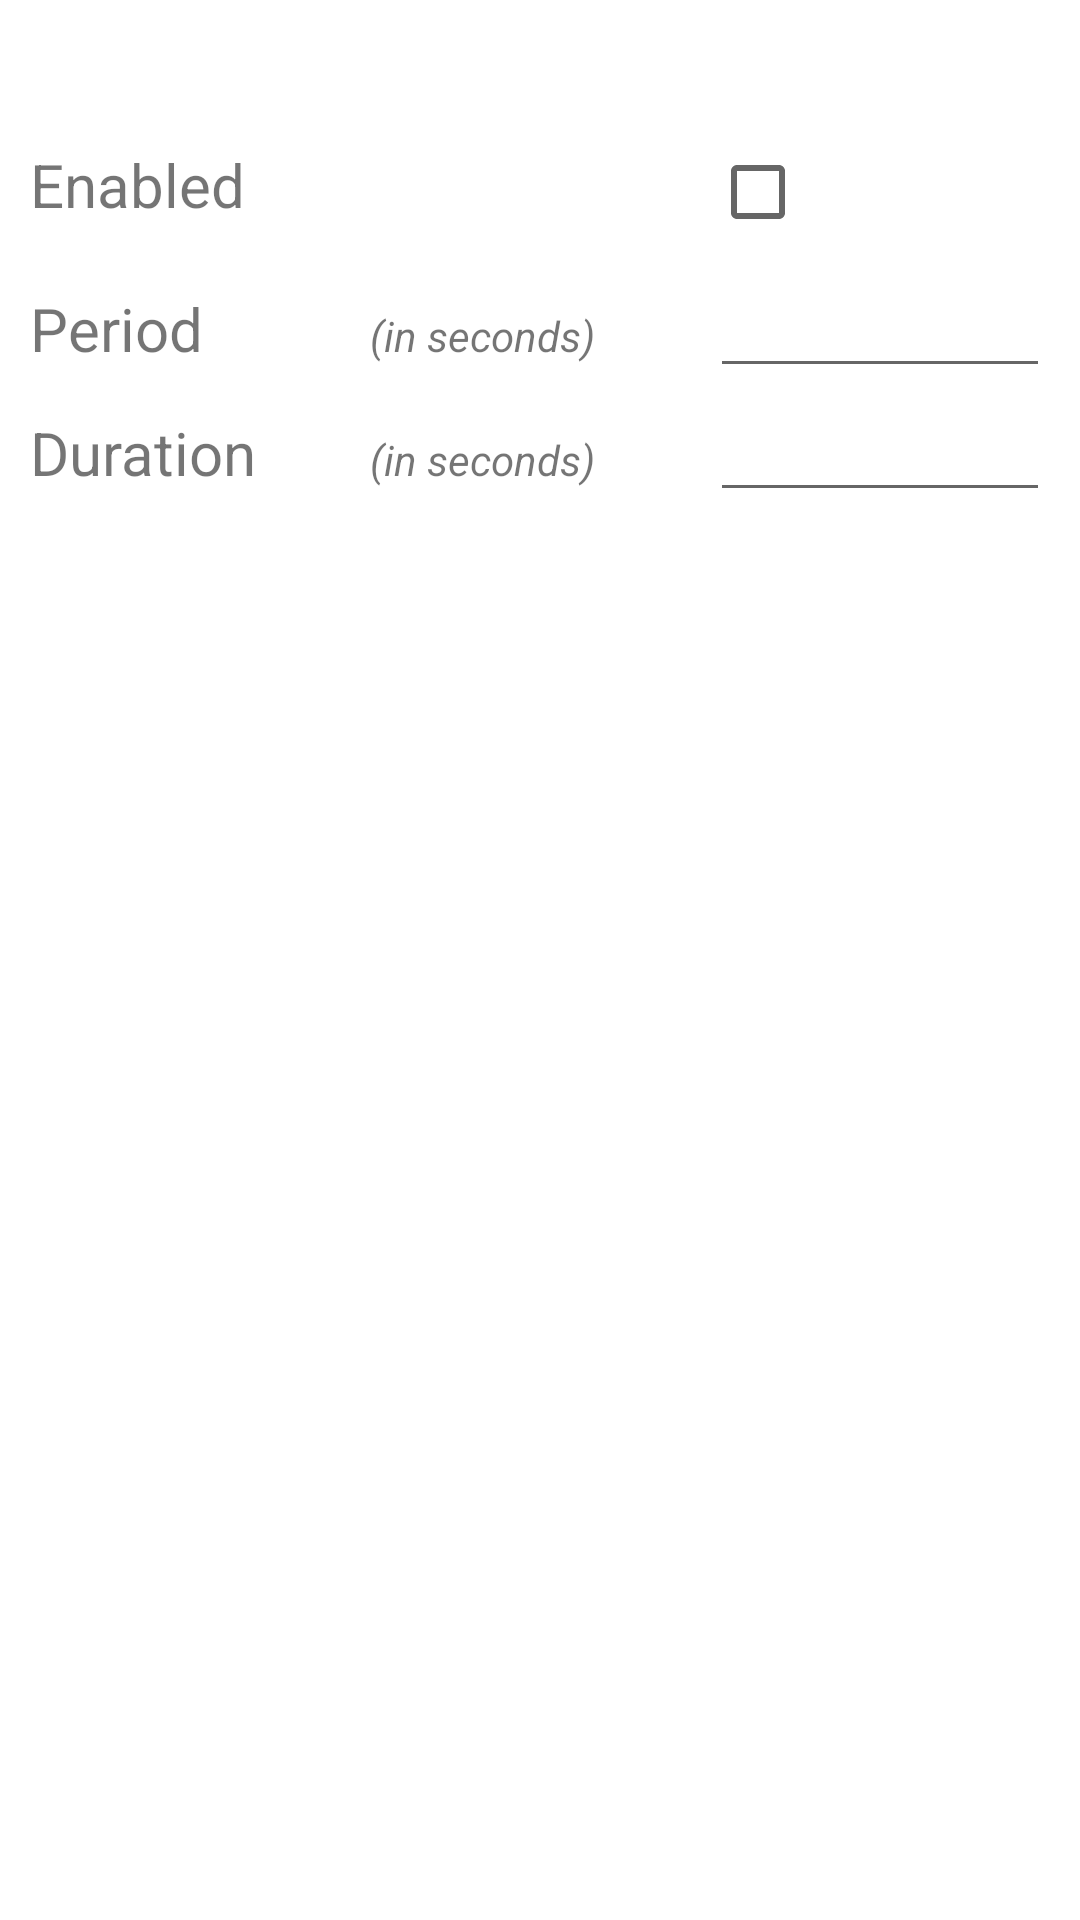

Layout XML and referenced resources for this Android screen:
<!-- AndroidManifest.xml: application theme AppTheme -->
<!-- res/layout/probesettings.xml -->
<?xml version="1.0" encoding="utf-8"?>
<LinearLayout android:orientation="vertical" android:layout_width="fill_parent" android:layout_height="fill_parent"
  xmlns:android="http://schemas.android.com/apk/res/android">
    <TextView android:id="@id/probeName" android:text="Probe Name" style="@style/header" />
    <LinearLayout android:focusable="true" android:focusableInTouchMode="true" android:layout_width="0.0px" android:layout_height="0.0px" />
    <LinearLayout android:orientation="vertical" android:layout_width="fill_parent" android:layout_height="wrap_content" android:layout_margin="10.0dip">
        <LinearLayout android:orientation="horizontal" android:id="@id/enableSection" android:layout_width="fill_parent" android:layout_height="wrap_content">
            <TextView android:textSize="20.0sp" android:layout_width="fill_parent" android:layout_height="wrap_content" android:text="Enabled" android:layout_weight="1.0" />
            <TextView android:textSize="14.0sp" android:textStyle="italic" android:layout_width="fill_parent" android:layout_height="wrap_content" android:text="" android:layout_weight="1.0" />
            <CheckBox android:id="@id/enableCheckbox" android:layout_width="fill_parent" android:layout_height="wrap_content" android:layout_weight="1.0" android:inputType="number" />
        </LinearLayout>
        <LinearLayout android:orientation="horizontal" android:id="@id/periodSection" android:layout_width="fill_parent" android:layout_height="wrap_content">
            <TextView android:textSize="20.0sp" android:layout_width="fill_parent" android:layout_height="wrap_content" android:text="Period" android:layout_weight="1.0" />
            <TextView android:textSize="14.0sp" android:textStyle="italic" android:layout_width="fill_parent" android:layout_height="wrap_content" android:text="(in seconds)" android:layout_weight="1.0" />
            <EditText android:id="@id/period" android:layout_width="fill_parent" android:layout_height="wrap_content" android:layout_weight="1.0" android:inputType="number" />
        </LinearLayout>
        <LinearLayout android:orientation="horizontal" android:id="@id/durationSection" android:layout_width="fill_parent" android:layout_height="wrap_content">
            <TextView android:textSize="20.0sp" android:layout_width="fill_parent" android:layout_height="wrap_content" android:text="Duration" android:layout_weight="1.0" />
            <TextView android:textSize="14.0sp" android:textStyle="italic" android:layout_width="fill_parent" android:layout_height="wrap_content" android:text="(in seconds)" android:layout_weight="1.0" />
            <EditText android:id="@id/duration" android:layout_width="fill_parent" android:layout_height="wrap_content" android:layout_weight="1.0" android:inputType="number" />
        </LinearLayout>
    </LinearLayout>
</LinearLayout>
<!-- resources referenced by this layout -->
<resources>
  <style name="header">
          <item name="android:textSize">22.0dip</item>
          <item name="android:textColor">@color/white</item>
          <item name="android:gravity">center</item>
          <item name="android:background">@drawable/header_background</item>
          <item name="android:layout_width">fill_parent</item>
          <item name="android:layout_height">30.0dip</item>
          <item name="android:layout_alignParentLeft">true</item>
          <item name="android:layout_alignParentTop">true</item>
          <item name="android:layout_centerHorizontal">true</item>
      </style>
  <!-- drawable header_background (drawable-mdpi) -->
  <?xml version="1.0" encoding="utf-8"?>
  <shape android:shape="rectangle"
    xmlns:android="http://schemas.android.com/apk/res/android">
      <corners android:topLeftRadius="0.0dip" android:topRightRadius="0.0dip" android:bottomLeftRadius="15.0dip" android:bottomRightRadius="15.0dip" />
      <solid android:color="@color/header" />
  </shape>
  <!-- not gathered from this repository: default colours our renderer supplied (Android Studio template values) -->
  <color name="white">#FFFFFFFF</color>
</resources>
